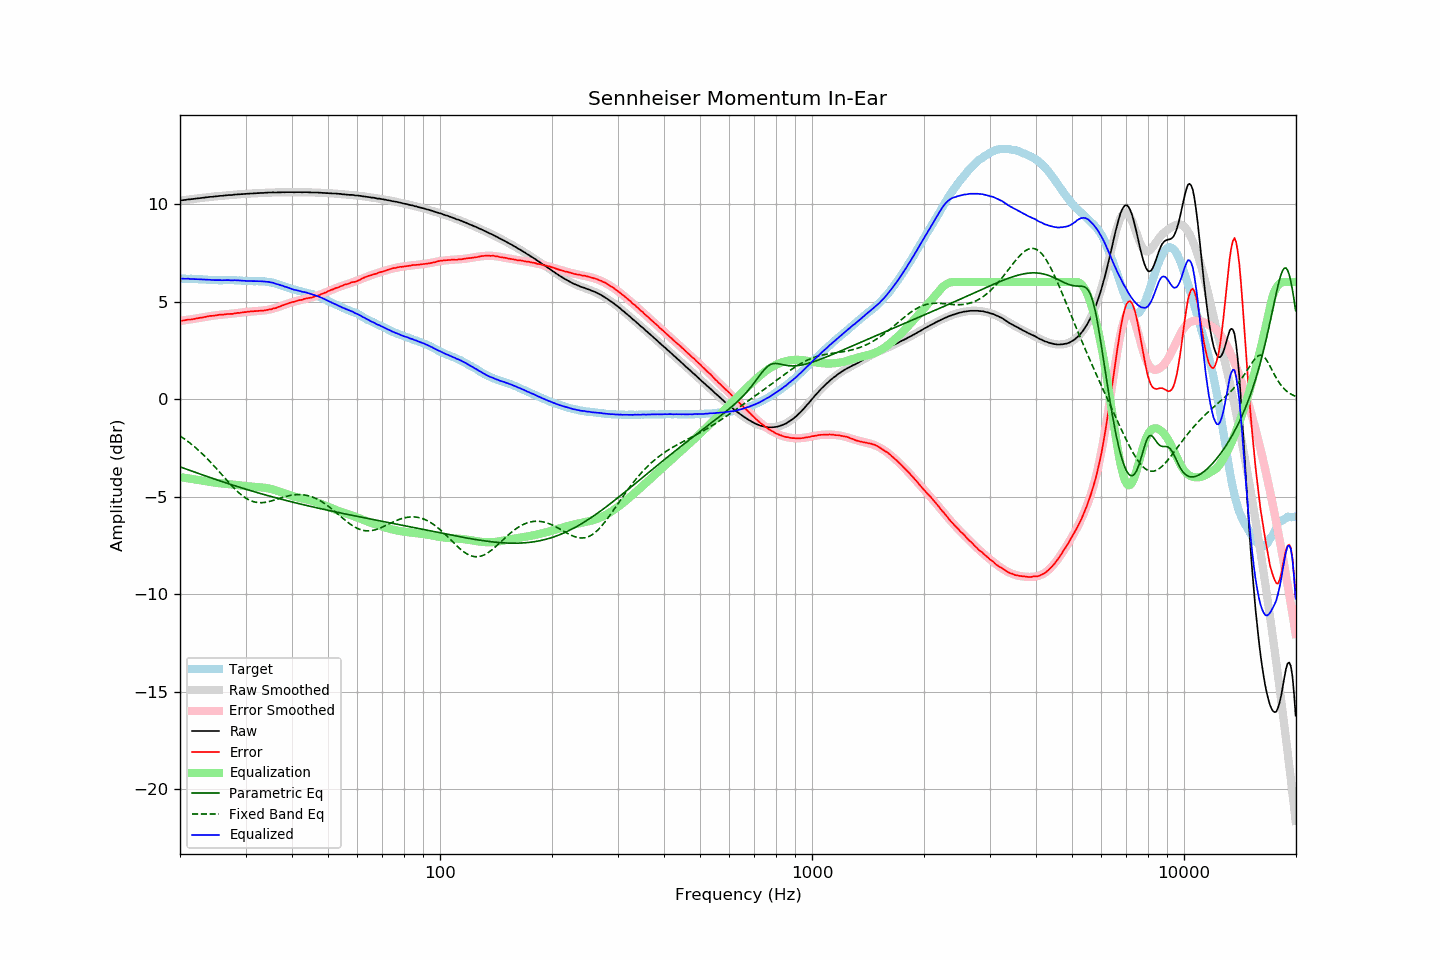

The data file committed next to this chart (first rows):
frequency, raw, error, smoothed, error_smoothed, equalization, parametric_eq, fixed_band_eq, equalized_raw, equalized_smoothed, target
20.00, 10.18, 4.00, 10.18, 4.00, -4.00, -3.48, -1.89, 6.17, 6.17, 6.17
20.20, 10.19, 4.01, 10.19, 4.01, -4.01, -3.51, -1.94, 6.17, 6.17, 6.17
20.40, 10.20, 4.03, 10.20, 4.03, -4.03, -3.54, -2.00, 6.17, 6.17, 6.17
20.61, 10.21, 4.04, 10.21, 4.04, -4.04, -3.57, -2.06, 6.17, 6.17, 6.17
20.81, 10.22, 4.06, 10.22, 4.05, -4.05, -3.59, -2.12, 6.16, 6.17, 6.16
21.02, 10.24, 4.08, 10.23, 4.06, -4.06, -3.62, -2.18, 6.17, 6.16, 6.16
21.23, 10.24, 4.08, 10.24, 4.08, -4.08, -3.65, -2.24, 6.16, 6.16, 6.16
21.44, 10.25, 4.08, 10.25, 4.09, -4.09, -3.68, -2.31, 6.16, 6.16, 6.17
21.66, 10.26, 4.10, 10.26, 4.10, -4.10, -3.71, -2.38, 6.15, 6.16, 6.16
21.87, 10.27, 4.11, 10.27, 4.12, -4.12, -3.74, -2.44, 6.15, 6.15, 6.16
22.09, 10.28, 4.13, 10.28, 4.13, -4.13, -3.77, -2.52, 6.15, 6.15, 6.15
22.31, 10.29, 4.14, 10.29, 4.14, -4.14, -3.80, -2.59, 6.14, 6.14, 6.15
22.54, 10.30, 4.16, 10.30, 4.16, -4.16, -3.83, -2.66, 6.14, 6.14, 6.14
22.76, 10.31, 4.17, 10.31, 4.17, -4.17, -3.86, -2.74, 6.14, 6.14, 6.14
22.99, 10.32, 4.18, 10.32, 4.18, -4.18, -3.89, -2.82, 6.13, 6.13, 6.14
23.22, 10.33, 4.20, 10.33, 4.20, -4.20, -3.92, -2.90, 6.13, 6.13, 6.13
23.45, 10.34, 4.21, 10.33, 4.21, -4.21, -3.95, -2.98, 6.12, 6.12, 6.12
23.69, 10.35, 4.23, 10.34, 4.23, -4.23, -3.97, -3.06, 6.12, 6.12, 6.11
23.92, 10.36, 4.25, 10.35, 4.24, -4.24, -4.00, -3.15, 6.11, 6.11, 6.10
24.16, 10.37, 4.26, 10.36, 4.25, -4.25, -4.03, -3.24, 6.11, 6.11, 6.10
24.40, 10.37, 4.26, 10.37, 4.27, -4.27, -4.06, -3.32, 6.10, 6.10, 6.10
24.65, 10.38, 4.27, 10.38, 4.28, -4.28, -4.09, -3.41, 6.10, 6.10, 6.10
24.89, 10.39, 4.29, 10.39, 4.29, -4.29, -4.12, -3.50, 6.10, 6.10, 6.10
25.14, 10.40, 4.30, 10.40, 4.30, -4.30, -4.14, -3.60, 6.10, 6.10, 6.10
25.39, 10.41, 4.32, 10.40, 4.31, -4.31, -4.17, -3.69, 6.10, 6.09, 6.09
25.65, 10.42, 4.33, 10.41, 4.32, -4.32, -4.20, -3.78, 6.10, 6.09, 6.09
25.91, 10.42, 4.33, 10.42, 4.33, -4.33, -4.23, -3.88, 6.09, 6.09, 6.09
26.16, 10.43, 4.33, 10.43, 4.33, -4.33, -4.25, -3.97, 6.09, 6.09, 6.10
26.43, 10.44, 4.34, 10.44, 4.34, -4.34, -4.28, -4.06, 6.09, 6.09, 6.10
26.69, 10.45, 4.35, 10.44, 4.35, -4.35, -4.31, -4.16, 6.10, 6.09, 6.09
26.96, 10.46, 4.36, 10.45, 4.36, -4.36, -4.34, -4.25, 6.10, 6.09, 6.09
27.23, 10.46, 4.36, 10.46, 4.37, -4.37, -4.36, -4.34, 6.09, 6.09, 6.09
27.50, 10.46, 4.36, 10.47, 4.37, -4.37, -4.39, -4.43, 6.08, 6.09, 6.09
27.77, 10.47, 4.37, 10.47, 4.38, -4.38, -4.42, -4.51, 6.08, 6.09, 6.10
28.05, 10.49, 4.40, 10.48, 4.39, -4.39, -4.44, -4.60, 6.09, 6.09, 6.09
28.33, 10.49, 4.40, 10.48, 4.40, -4.40, -4.47, -4.68, 6.09, 6.08, 6.09
28.62, 10.50, 4.42, 10.49, 4.41, -4.41, -4.49, -4.76, 6.09, 6.08, 6.08
28.90, 10.50, 4.41, 10.50, 4.42, -4.42, -4.52, -4.83, 6.07, 6.08, 6.09
29.19, 10.51, 4.43, 10.50, 4.43, -4.43, -4.55, -4.90, 6.07, 6.07, 6.07
29.48, 10.51, 4.44, 10.51, 4.44, -4.44, -4.57, -4.97, 6.06, 6.07, 6.06
29.78, 10.52, 4.46, 10.51, 4.45, -4.45, -4.60, -5.03, 6.06, 6.06, 6.06
30.08, 10.52, 4.46, 10.52, 4.46, -4.46, -4.62, -5.08, 6.05, 6.06, 6.06
30.38, 10.53, 4.48, 10.53, 4.47, -4.47, -4.65, -5.13, 6.06, 6.05, 6.05
30.68, 10.53, 4.48, 10.53, 4.48, -4.48, -4.67, -5.17, 6.05, 6.05, 6.05
30.99, 10.54, 4.49, 10.53, 4.49, -4.49, -4.70, -5.21, 6.05, 6.05, 6.04
31.30, 10.54, 4.49, 10.54, 4.49, -4.49, -4.72, -5.24, 6.04, 6.05, 6.04
31.61, 10.55, 4.51, 10.54, 4.50, -4.50, -4.75, -5.27, 6.05, 6.04, 6.04
31.93, 10.55, 4.51, 10.55, 4.50, -4.50, -4.77, -5.29, 6.04, 6.04, 6.04
32.24, 10.56, 4.51, 10.55, 4.51, -4.51, -4.79, -5.30, 6.04, 6.04, 6.05
32.57, 10.56, 4.52, 10.56, 4.52, -4.52, -4.82, -5.31, 6.04, 6.04, 6.03
32.89, 10.57, 4.52, 10.56, 4.52, -4.52, -4.84, -5.31, 6.04, 6.04, 6.04
33.22, 10.57, 4.53, 10.57, 4.53, -4.53, -4.87, -5.31, 6.03, 6.03, 6.04
33.55, 10.57, 4.53, 10.57, 4.54, -4.54, -4.89, -5.31, 6.02, 6.03, 6.04
33.89, 10.58, 4.55, 10.57, 4.55, -4.55, -4.91, -5.30, 6.02, 6.02, 6.02
34.23, 10.58, 4.56, 10.58, 4.57, -4.57, -4.94, -5.28, 6.01, 6.01, 6.01
34.57, 10.59, 4.58, 10.58, 4.58, -4.58, -4.96, -5.26, 6.01, 6.00, 6.01
34.92, 10.59, 4.60, 10.58, 4.60, -4.60, -4.98, -5.24, 5.99, 5.99, 5.99
35.27, 10.59, 4.60, 10.59, 4.62, -4.62, -5.00, -5.22, 5.97, 5.97, 5.98
35.62, 10.60, 4.65, 10.59, 4.64, -4.64, -5.03, -5.20, 5.96, 5.95, 5.95
35.97, 10.59, 4.65, 10.59, 4.66, -4.66, -5.05, -5.17, 5.92, 5.93, 5.94
... 635 more rows
